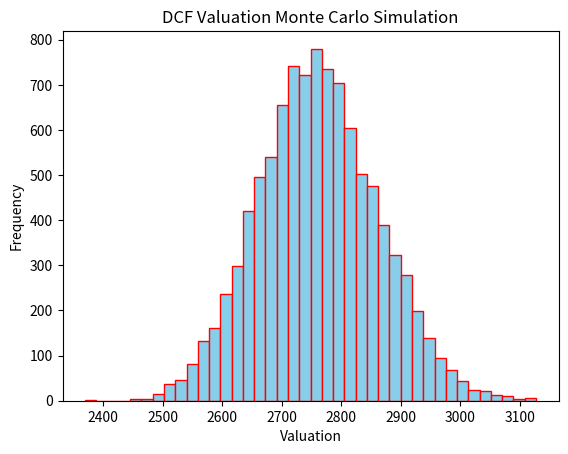

Recreate this plot in Python.
import argparse
import numpy as np
import matplotlib.pyplot as plt
import pandas as pd
import time

#e.g.  python DCF_Model_MC.py --FCF 150 --RF 4 --TGR 3 --Beta 1 --ERP 6.5 --GRMean 7 --GRSTD 2 --NumSims 10000 --YEARS 5

#Calling Argument Parser
CLI = argparse.ArgumentParser()

CLI.add_argument(
    "--FCF", #name on the CLI, drop the '--' for the positional/required parameters
    help='Test', #0 or more values expected ==> creates a list
    type=int,
    default = 150 #default if nothing is provided
)
CLI.add_argument(
    "--RF",
    type = float,
    default = 3
)
CLI.add_argument(
    "--TGR",
    type = float,
    default = 2.5
)
CLI.add_argument(
    "--Beta",
    type = float,
    default = 1
)
CLI.add_argument(
    "--ERP",
    type = float,
    default = 7
)
CLI.add_argument(
    "--GRMean",
    type=float,
    default = 7.5
)
CLI.add_argument(
    "--GRSTD",
    type=float,
    default = 2
)
CLI.add_argument(
    "--NumSims",
    type=int,
    default = 10000
)
CLI.add_argument(
    "--YEARS",
    type=int,
    default = 5
)

args = CLI.parse_args()

def main():
    """
    Following variables are used: \n
    FCF : Free Cash Flows, entered as numbers with spaces, this argument takes n FCFs
    ERP : Equity Risk Premium
    Beta : Sensitivity to market return
    TGR : Terminal Growth Rate
    Risk Free Rate: Risk Free Rate used in CAPM to determine
    """
    #Calling DCF model
    Discount_Cash_Flows, cash_flows, five_year_cagr = DCF(args.FCF,args.YEARS,args.GRMean,args.GRSTD)

    #Calling TV model
    Discount_Terminal_Value = TV(cash_flows,args.TGR,CAPM(args.Beta,args.RF,args.ERP))

    Total_Value = Discount_Cash_Flows + Discount_Terminal_Value

    COE = CAPM(args.Beta,args.RF,args.ERP)

    return Total_Value, five_year_cagr, Discount_Cash_Flows, Discount_Terminal_Value, COE

def CAPM(beta,rf,equity_risk_premium):
    """This function generates the cost of equity
    from the CAPM model which is used as the discount rate"""

    coe = args.RF + (args.Beta * args.ERP)

    return coe/100

def DCF(fcf,years,mean_growth,std_growth):

    #calling CAPM model to derive coe
    coe = CAPM(args.Beta,args.RF,args.ERP)

    #Normalizing Mean & Standard Deviation variables
    mean_growth /= 100
    std_growth /= 100

    #Assining first cash flow to list
    cash_flows = [fcf]

    #Building additional cash flows with normal distribution (mean & std inputs)

    for i in range(years):
        next_cash_flow = cash_flows[-1]*(1 + np.random.normal(mean_growth,std_growth))
        cash_flows.append(next_cash_flow)

    avg_five_year_growth_simulated = (cash_flows[-1]/cash_flows[0])-1

    #Removing first item in cash_flow list, time 0
    cash_flows = cash_flows[1:]

    discount_cash_flows = [ f / (1+(coe/100))**(i+1) for i , f in enumerate(cash_flows)]


    return sum(discount_cash_flows), cash_flows,avg_five_year_growth_simulated

def TV(fcf,tgr,coe):


    #TV
    terminal_value = (fcf[-1] * (1+(tgr/100))/(coe-(tgr/100)))

    #Discount TV
    discount_terminal_value = (terminal_value) / (1+coe) **(len(fcf))

    return discount_terminal_value

if __name__ == "__main__":
    #print(main.__doc__)
    start_time = time.time()
    df = pd.DataFrame(columns = ['Iteration #','Equity Value'
                                 ,'5 Year CAGR', 'Discounted Cash Flows'
                                 ,'Discounted Terminal Value','Cost of Equity'])

    for i in range(args.NumSims):
        ev, growth, discount_cashflows, discount_tv, coe = main()
        df.loc[i] = [i+1,ev,growth, discount_cashflows, discount_tv, coe]
    
    df.to_csv('DCF_MonteCarlo_Output.csv',index=False)
    time_elapse = time.time() - start_time
    print(f'MC Simulation took {time_elapse} seconds')

    #Plotting the results
    plt.hist(df['Equity Value'], bins=40, color='skyblue', edgecolor = 'red')
    plt.xlabel('Valuation')
    plt.ylabel('Frequency')
    plt.title('DCF Valuation Monte Carlo Simulation')
    plt.show()
